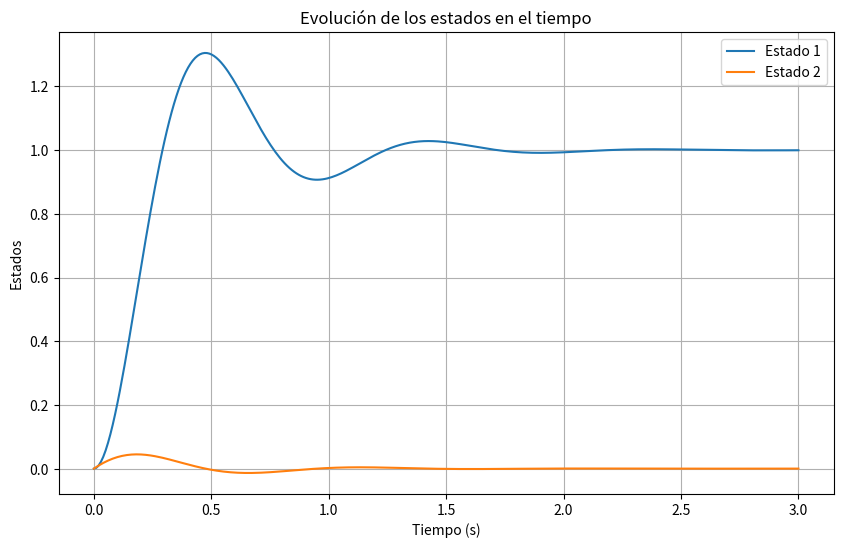

Generate this figure with matplotlib:
import numpy as np
import matplotlib.pyplot as plt
from scipy.signal import lsim, StateSpace

def simular_espacio_estados(A, B, C, D, t1, ut, x0=None):
    # Crear el sistema en espacio de estados
    sistema = StateSpace(A, B, C, D)
    
    # Definir condición inicial si no se proporciona
    if x0 is None:
        x0 = np.zeros(A.shape[0])
    
    # Definir entrada tipo paso
    u = np.ones_like(t1) * ut
    
    # Simular la respuesta del sistema
    t_out, y, x = lsim(sistema, U=u, T=t1, X0=x0)
    
    # Graficar los estados
    plt.figure(figsize=(10, 6))
    for i in range(x.shape[1]):
        plt.plot(t_out, x[:, i], label=f'Estado {i+1}')
    
    # Configurar etiquetas y título del gráfico
    plt.xlabel('Tiempo (s)')
    plt.ylabel('Estados')
    plt.title('Evolución de los estados en el tiempo')
    plt.legend()
    plt.grid()
    plt.show()
    
    return t_out, x, y

# Definición de matrices del sistema (Ejemplo)
R1 = 10
L1 = 2
C1 = 0.01
ei = 1

A = np.array([[0, 1/C1],
              [-1/L1, -R1/L1]])
B = np.array([[0],
              [1/L1]])
C = np.array([[1, 1]])
# C = np.array([[0, R1]])  # Alternativa para salida R1
D = np.array([[0]])

# Definir tiempo
t1 = np.linspace(0, 3, 300)  # (Tinicio, Tfin, N° muestras)

# Ejecutar simulación
simular_espacio_estados(A, B, C, D, t1, ei)
